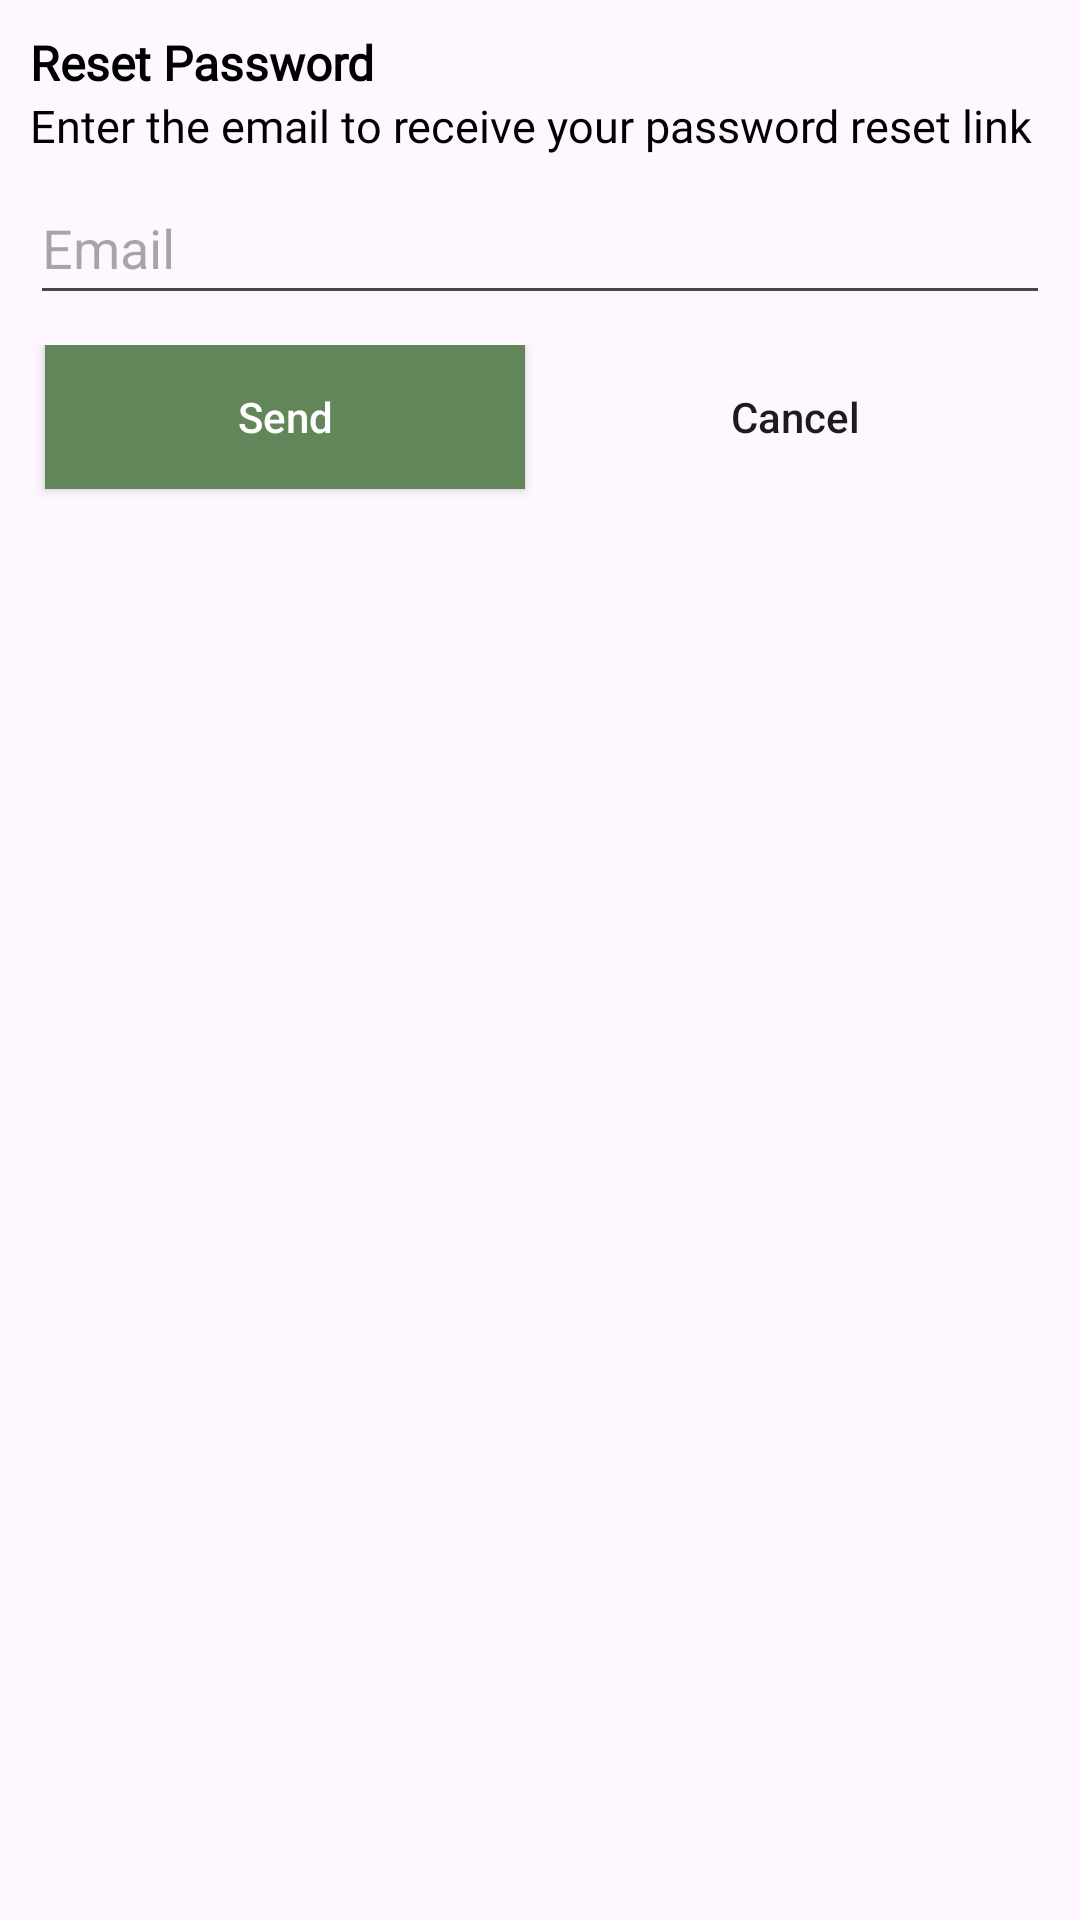

Write the Android layout XML for this screen, with the resource values it uses.
<!-- AndroidManifest.xml: application theme Theme.AdoptMe -->
<!-- res/layout/reset_password.xml -->
<?xml version="1.0" encoding="utf-8"?>
<androidx.constraintlayout.widget.ConstraintLayout
    xmlns:android="http://schemas.android.com/apk/res/android"
    android:layout_width="match_parent"
    android:layout_height="wrap_content"
    xmlns:app="http://schemas.android.com/apk/res-auto">

    <TextView
        android:id="@+id/resetPassTitleTxt"
        android:layout_width="wrap_content"
        android:layout_height="wrap_content"
        android:layout_marginTop="10dp"
        android:layout_marginStart="10dp"
        app:layout_constraintStart_toStartOf="parent"
        app:layout_constraintTop_toTopOf="parent"
        android:text="Reset Password"
        android:textColor="@color/black"
        android:textStyle="bold"
        android:textSize="16sp"
        android:fontFamily="@font/poppins_thin"/>

    <TextView
        android:id="@+id/resetPassMessageTxt"
        android:layout_width="0dp"
        android:layout_height="wrap_content"
        android:layout_marginStart="10dp"
        android:layout_marginEnd="10dp"
        android:fontFamily="@font/poppins_light"
        android:text="Enter the email to receive your password reset link"
        android:textColor="@color/black"
        android:textSize="15sp"
        app:layout_constraintEnd_toEndOf="parent"
        app:layout_constraintStart_toStartOf="parent"
        app:layout_constraintTop_toBottomOf="@+id/resetPassTitleTxt" />

    <EditText
        android:id="@+id/resetPassEdtTxt"
        android:layout_width="0dp"
        android:layout_height="48dp"
        android:layout_marginTop="5dp"
        android:hint="Email"
        app:layout_constraintEnd_toEndOf="@+id/resetPassMessageTxt"
        app:layout_constraintStart_toStartOf="@+id/resetPassMessageTxt"
        app:layout_constraintTop_toBottomOf="@+id/resetPassMessageTxt" />

    <LinearLayout
        android:layout_width="0dp"
        android:layout_height="wrap_content"
        android:orientation="horizontal"
        android:layout_marginTop="10dp"
        app:layout_constraintTop_toBottomOf="@id/resetPassEdtTxt"
        app:layout_constraintStart_toStartOf="@id/resetPassEdtTxt"
        app:layout_constraintEnd_toEndOf="@id/resetPassEdtTxt">

        <androidx.appcompat.widget.AppCompatButton
            android:id="@+id/resetPassSendBtn"
            android:layout_width="wrap_content"
            android:layout_height="wrap_content"
            android:layout_marginStart="5dp"
            android:layout_marginEnd="5dp"
            android:layout_weight="1"
            android:background="@drawable/green_background"
            android:text="Send"
            android:textColor="@color/white"
            android:textAllCaps="false"
            android:layout_marginBottom="10dp"/>

        <androidx.appcompat.widget.AppCompatButton
            android:id="@+id/resetPassCancelBtn"
            android:layout_width="wrap_content"
            android:layout_height="wrap_content"
            android:layout_marginStart="5dp"
            android:layout_marginEnd="5dp"
            android:layout_weight="1"
            android:background="@drawable/white_background"
            android:text="Cancel"
            android:textAllCaps="false"
            android:layout_marginBottom="10dp"/>
    </LinearLayout>

</androidx.constraintlayout.widget.ConstraintLayout>
<!-- resources referenced by this layout -->
<resources>
  <!-- drawable green_background (drawable-v24) -->
  <shape android:shape="rectangle" xmlns:android="http://schemas.android.com/apk/res/android">
      <solid android:color="#63855A"/>
      <corners android:radius="@dimen/buttonCorners"/>
  </shape>
  <style name="Theme.AdoptMe" parent="Base.Theme.AdoptMe" />
  <style name="Base.Theme.AdoptMe" parent="Theme.Material3.Light.NoActionBar">
          
          
  
  
  
      </style>
  <!-- not gathered from this repository: default colours our renderer supplied (Android Studio template values) -->
  <color name="black">#FF000000</color>
  <color name="white">#FFFFFFFF</color>
</resources>
